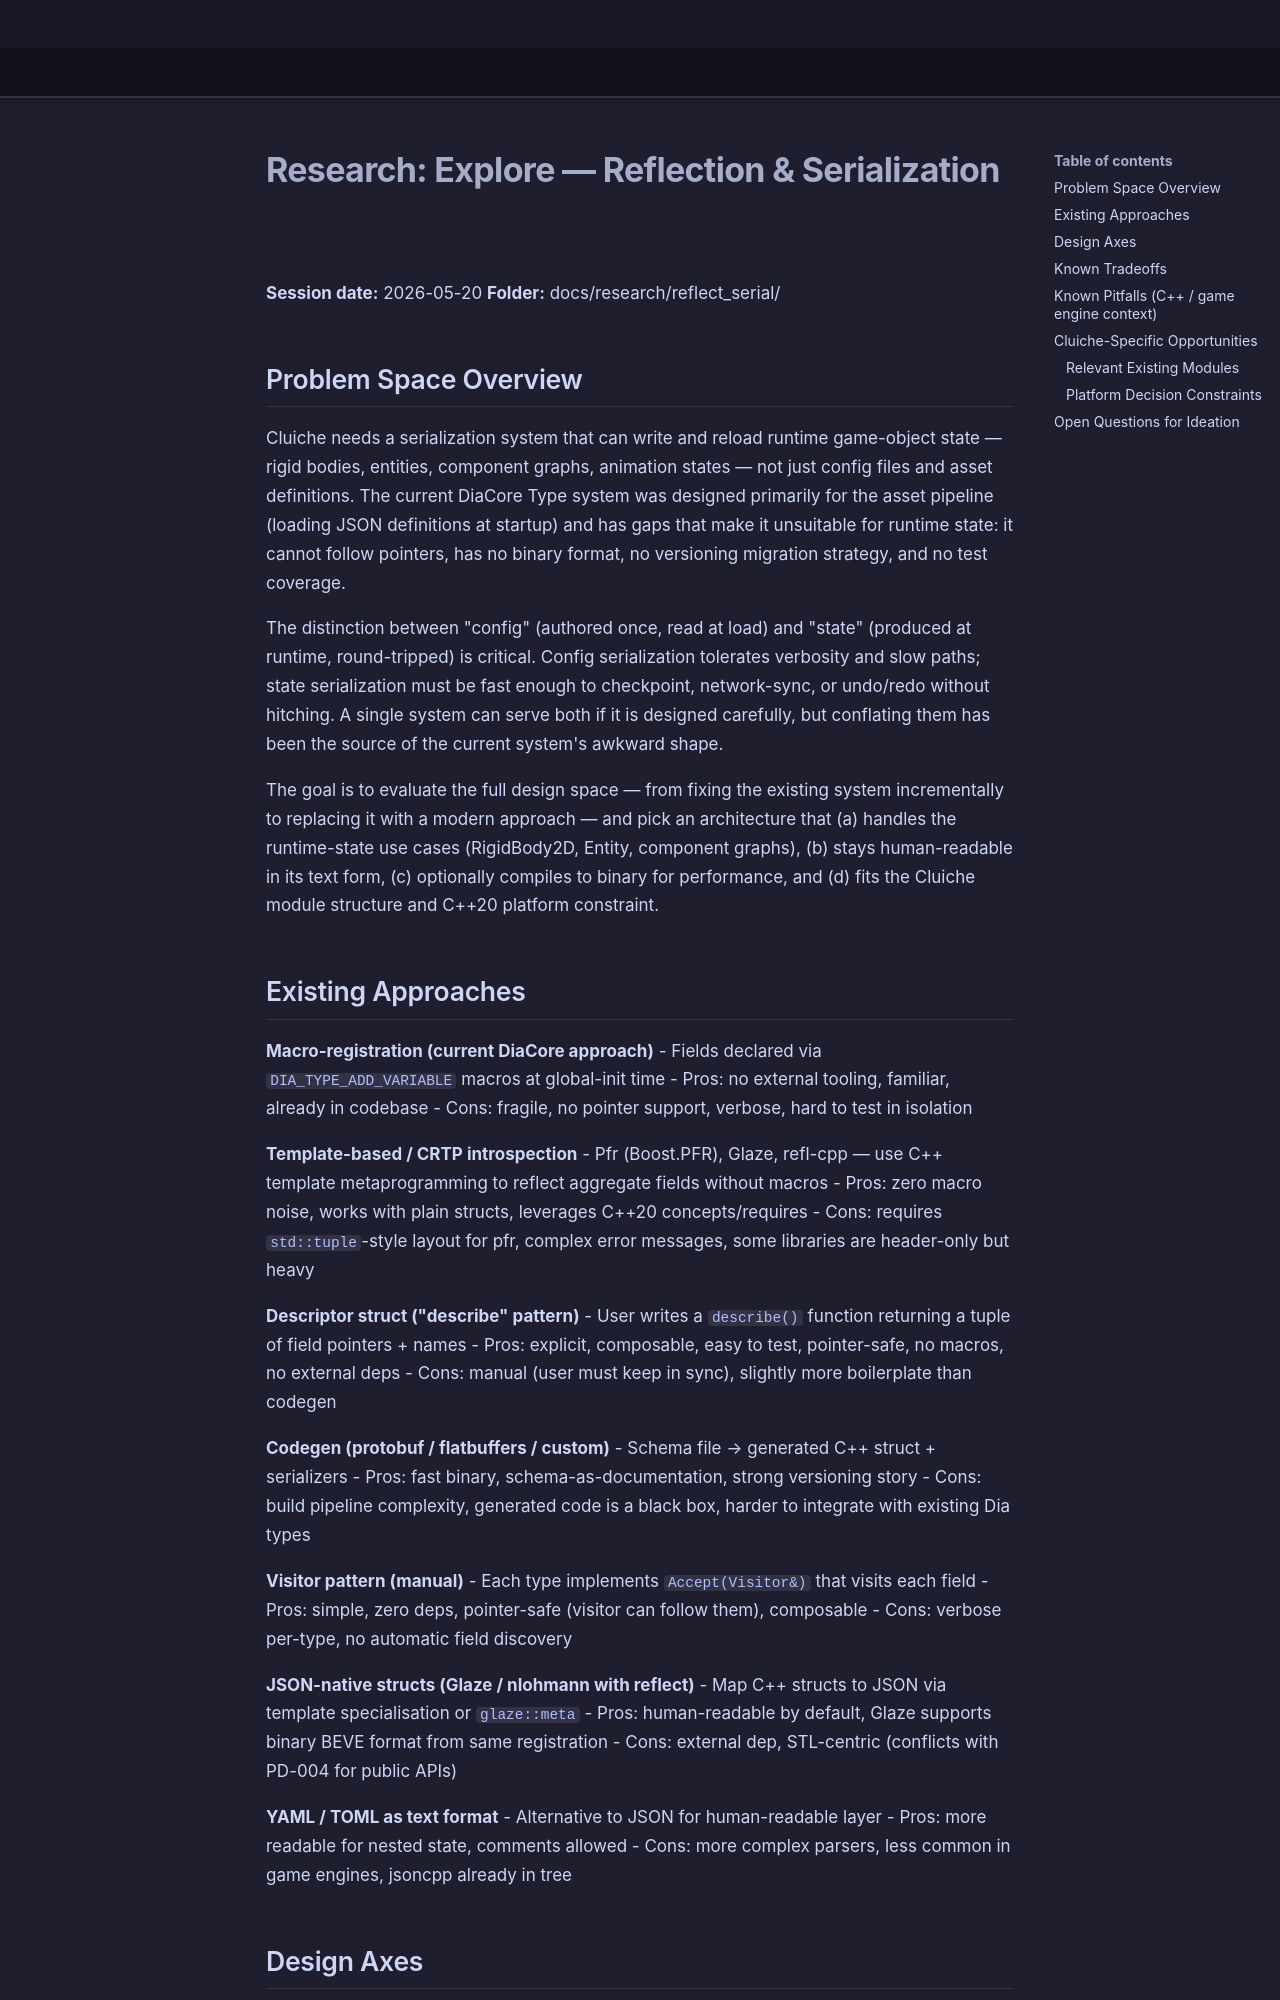

repository: LenihanConor/Cluiche · page: research/reflect_serial/explore/index.html · generator: mkdocs

# Research: Explore — Reflection & Serialization

**Session date:** 2026-05-20
**Folder:** docs/research/reflect_serial/

## Problem Space Overview

Cluiche needs a serialization system that can write and reload runtime game-object state — rigid bodies, entities, component graphs, animation states — not just config files and asset definitions. The current DiaCore Type system was designed primarily for the asset pipeline (loading JSON definitions at startup) and has gaps that make it unsuitable for runtime state: it cannot follow pointers, has no binary format, no versioning migration strategy, and no test coverage.

The distinction between "config" (authored once, read at load) and "state" (produced at runtime, round-tripped) is critical. Config serialization tolerates verbosity and slow paths; state serialization must be fast enough to checkpoint, network-sync, or undo/redo without hitching. A single system can serve both if it is designed carefully, but conflating them has been the source of the current system's awkward shape.

The goal is to evaluate the full design space — from fixing the existing system incrementally to replacing it with a modern approach — and pick an architecture that (a) handles the runtime-state use cases (RigidBody2D, Entity, component graphs), (b) stays human-readable in its text form, (c) optionally compiles to binary for performance, and (d) fits the Cluiche module structure and C++20 platform constraint.
